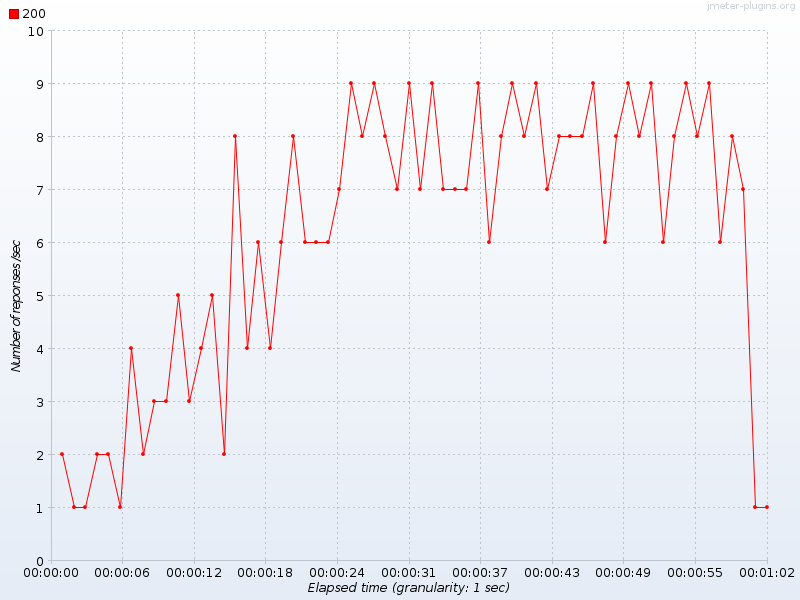

The file beside this chart, header and first rows:
Elapsed time, 200
19:27:42.0, 2.0
19:27:43.0, 1.0
19:27:44.0, 1.0
19:27:45.0, 2.0
19:27:46.0, 2.0
19:27:47.0, 1.0
19:27:48.0, 4.0
19:27:49.0, 2.0
19:27:50.0, 3.0
19:27:51.0, 3.0
19:27:52.0, 5.0
19:27:53.0, 3.0
19:27:54.0, 4.0
19:27:55.0, 5.0
19:27:56.0, 2.0
19:27:57.0, 8.0
19:27:58.0, 4.0
19:27:59.0, 6.0
19:28:00.0, 4.0
19:28:01.0, 6.0
19:28:02.0, 8.0
19:28:03.0, 6.0
19:28:04.0, 6.0
19:28:05.0, 6.0
19:28:06.0, 7.0
19:28:07.0, 9.0
19:28:08.0, 8.0
19:28:09.0, 9.0
19:28:10.0, 8.0
19:28:11.0, 7.0
19:28:12.0, 9.0
19:28:13.0, 7.0
19:28:14.0, 9.0
19:28:15.0, 7.0
19:28:16.0, 7.0
19:28:17.0, 7.0
19:28:18.0, 9.0
19:28:19.0, 6.0
19:28:20.0, 8.0
19:28:21.0, 9.0
19:28:22.0, 8.0
19:28:23.0, 9.0
19:28:24.0, 7.0
19:28:25.0, 8.0
19:28:26.0, 8.0
19:28:27.0, 8.0
19:28:28.0, 9.0
19:28:29.0, 6.0
19:28:30.0, 8.0
19:28:31.0, 9.0
19:28:32.0, 8.0
19:28:33.0, 9.0
19:28:34.0, 6.0
19:28:35.0, 8.0
19:28:36.0, 9.0
19:28:37.0, 8.0
19:28:38.0, 9.0
19:28:39.0, 6.0
19:28:40.0, 8.0
19:28:41.0, 7.0
... 2 more rows
